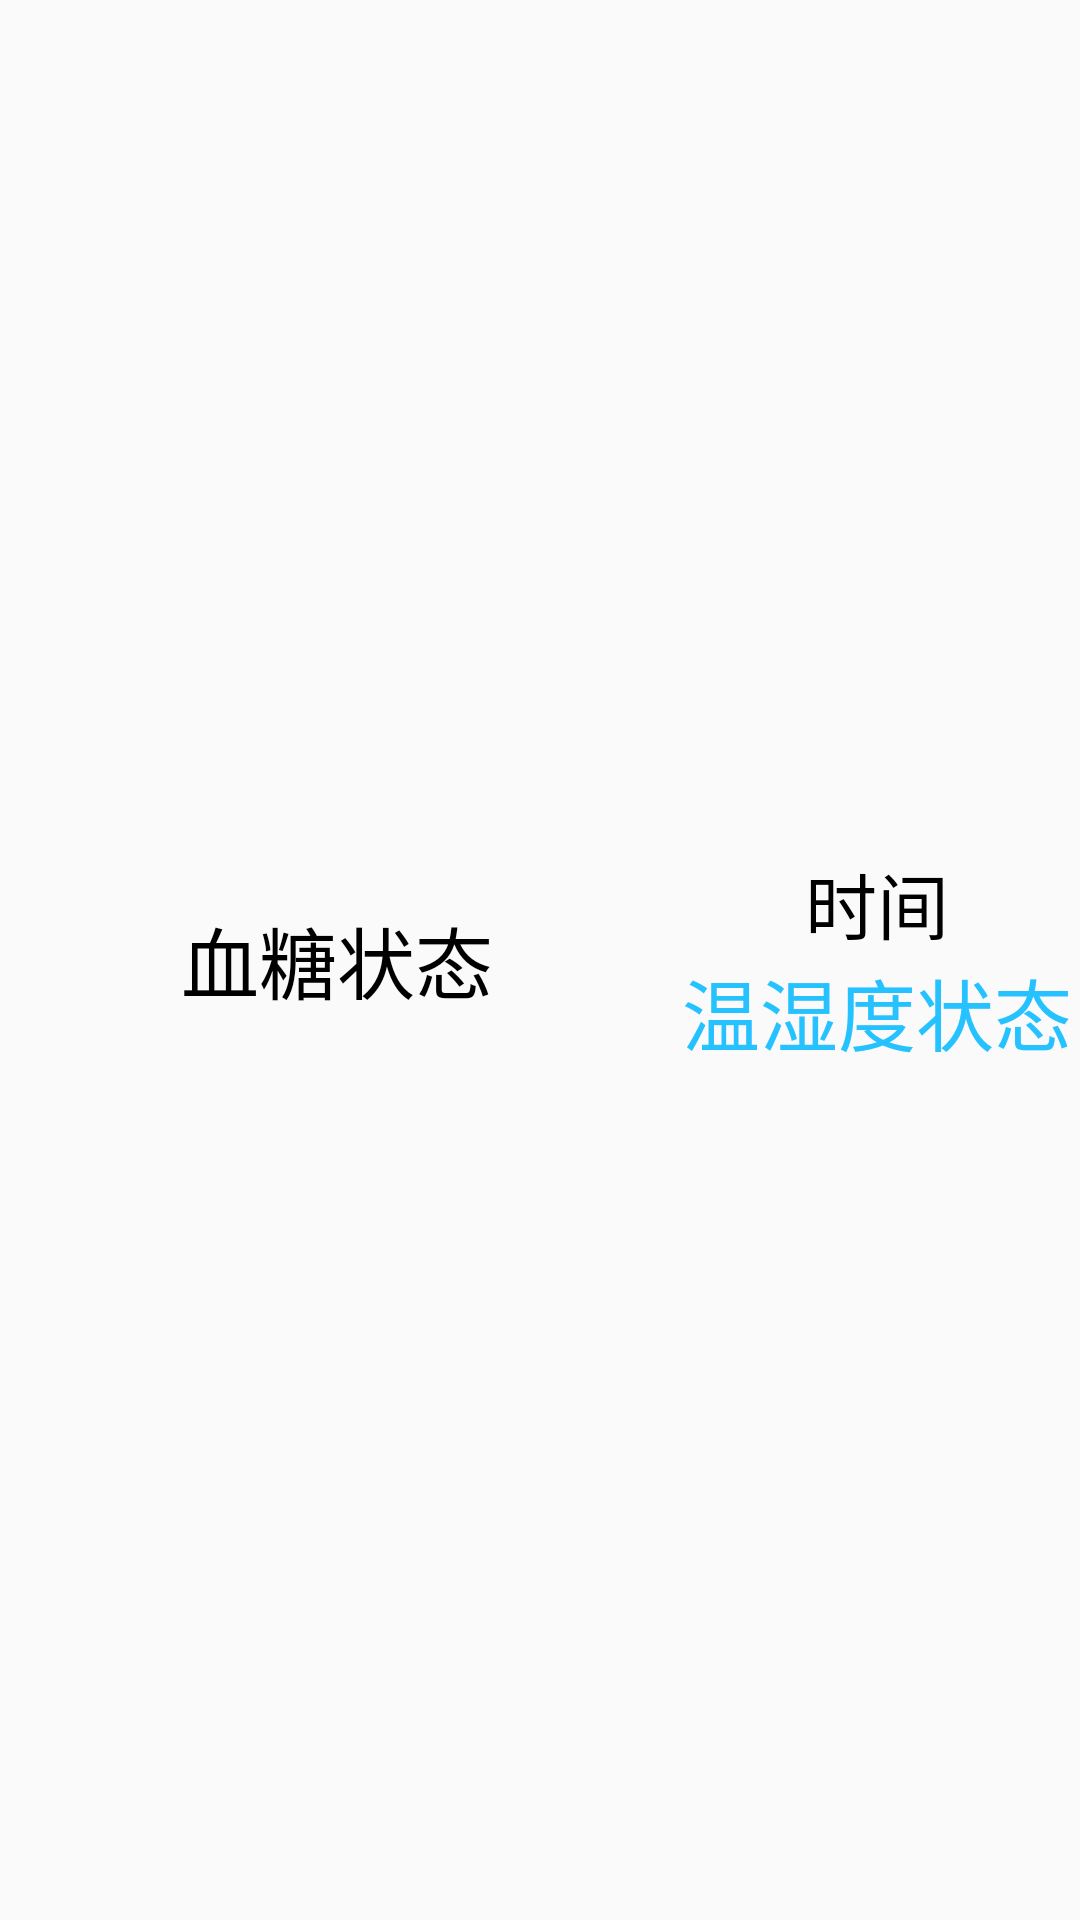

Reconstruct the res/layout file that produces this screen, plus the resources it refers to.
<!-- AndroidManifest.xml: application theme AppTheme -->
<!-- res/layout/activity_bs.xml -->
<?xml version="1.0" encoding="utf-8"?>
<LinearLayout xmlns:android="http://schemas.android.com/apk/res/android"
    android:layout_width="match_parent"
    android:layout_height="match_parent"
    android:orientation="horizontal">

    <LinearLayout
        android:layout_width="0dp"
        android:layout_height="match_parent"
        android:layout_weight="5"
        android:gravity="center"
        android:orientation="vertical">

        <TextView
            android:id="@+id/tv_bs_content"
            android:layout_width="wrap_content"
            android:layout_height="wrap_content"
            android:layout_centerInParent="true"
            android:text="血糖状态"
            android:textColor="@android:color/black"
            android:textSize="26sp" />

    </LinearLayout>

    <LinearLayout
        android:layout_width="0dp"
        android:layout_height="match_parent"
        android:layout_weight="3"
        android:gravity="center"
        android:orientation="vertical">

        <TextView
            android:id="@+id/tv_date"
            android:layout_width="wrap_content"
            android:layout_height="wrap_content"
            android:textSize="24sp"
            android:textColor="#000000"
            android:text="时间"/>
        <TextView
            android:id="@+id/tv_temp_humidity"
            android:layout_width="wrap_content"
            android:layout_height="wrap_content"
            android:textColor="@color/main_bg_color"
            android:textSize="26sp"
            android:text="温湿度状态"/>
    </LinearLayout>
</LinearLayout>
<!-- resources referenced by this layout -->
<resources>
  <color name="main_bg_color">#26C2FF</color>
  <style name="AppTheme" parent="Theme.AppCompat.Light.DarkActionBar">
          
          <item name="colorPrimary">@color/colorPrimary</item>
          <item name="colorPrimaryDark">@color/colorPrimaryDark</item>
          <item name="colorAccent">@color/colorAccent</item>
          <item name="buttonStyle">@style/Widget.AppCompat.Button</item>
          <item name="colorButtonNormal">@android:color/holo_blue_bright</item>
          <item name="windowActionBar">false</item>
          <item name="windowNoTitle">true</item>
          <item name="android:windowFullscreen">true</item>
      </style>
  <color name="colorPrimary">#3F51B5</color>
  <color name="colorPrimaryDark">#303F9F</color>
  <color name="colorAccent">#FF4081</color>
</resources>
